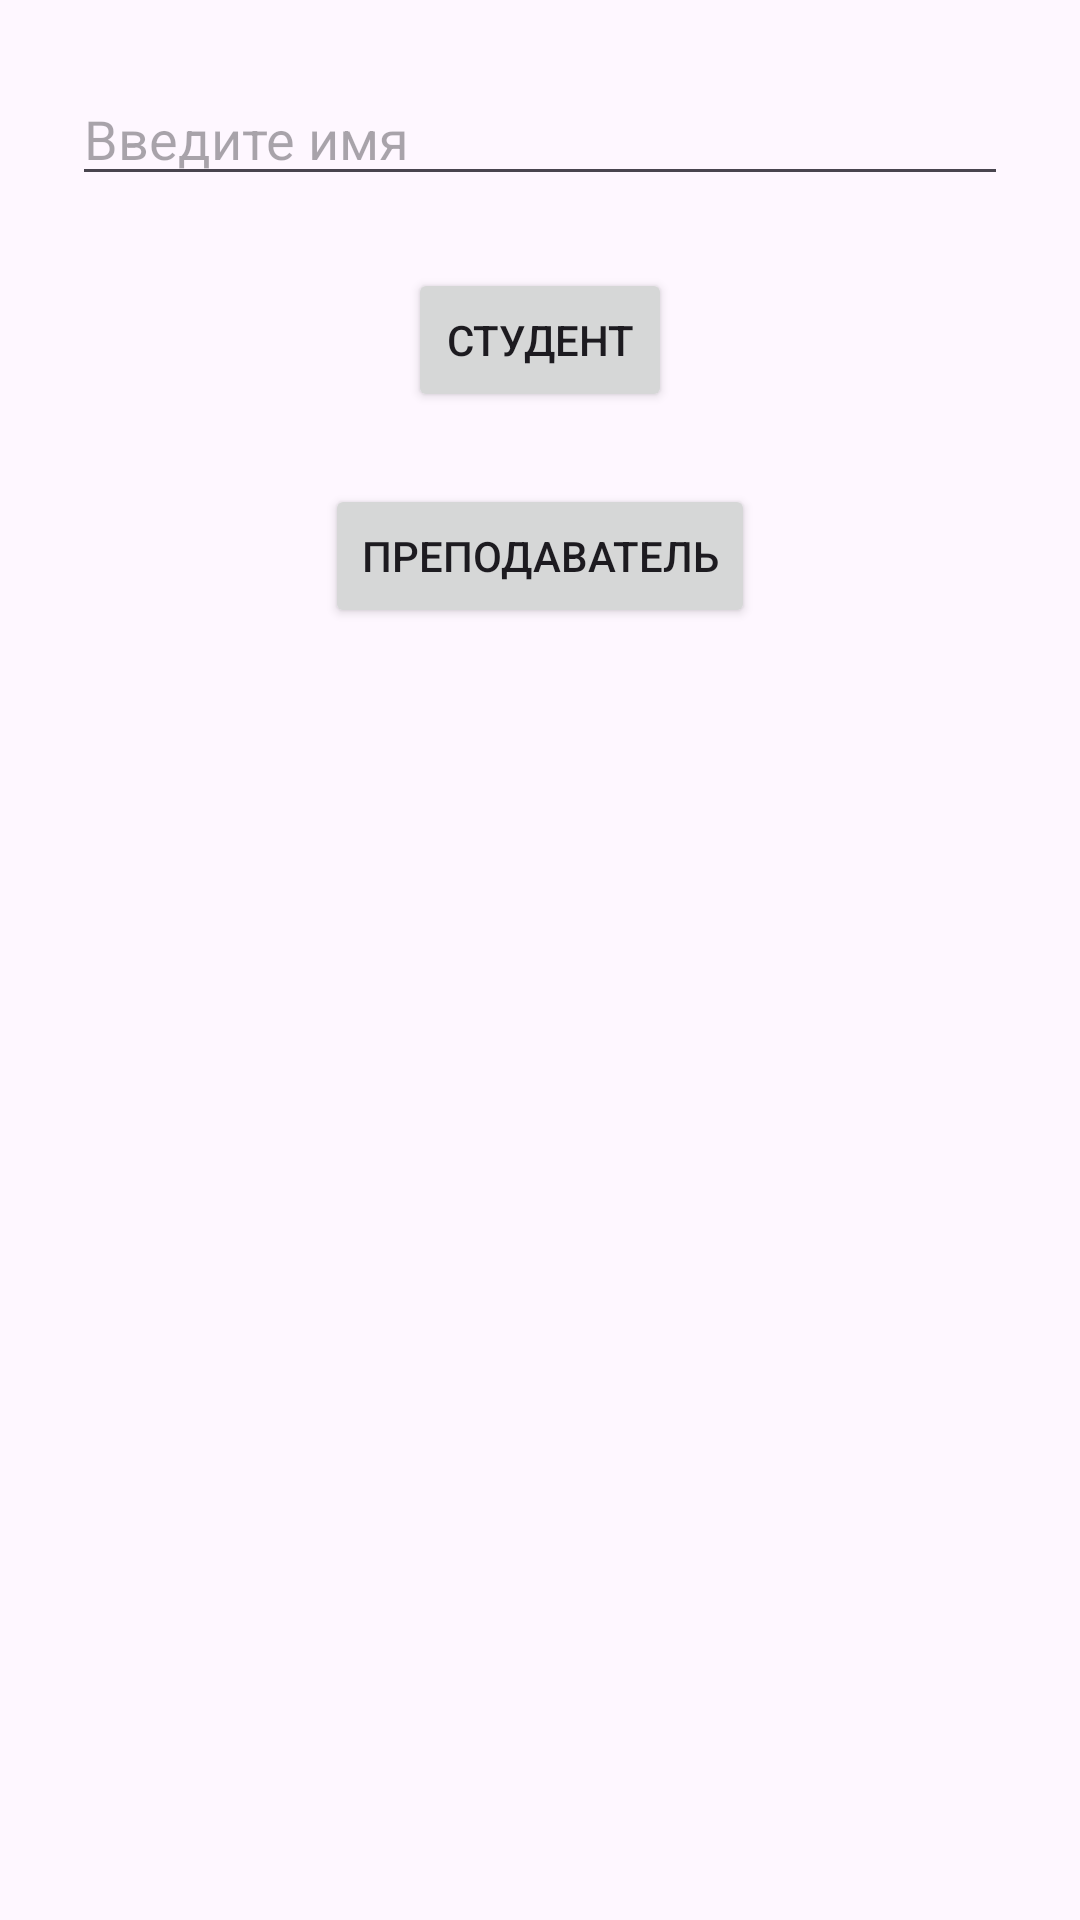

Layout XML and referenced resources for this Android screen:
<!-- AndroidManifest.xml: application theme Theme.QrCodes -->
<!-- res/layout/activity_main.xml -->
<?xml version="1.0" encoding="utf-8"?>
<androidx.constraintlayout.widget.ConstraintLayout xmlns:android="http://schemas.android.com/apk/res/android"
    xmlns:app="http://schemas.android.com/apk/res-auto"
    xmlns:tools="http://schemas.android.com/tools"
    android:layout_width="match_parent"
    android:layout_height="match_parent"
    tools:context=".MainActivity">

    <EditText
        android:id="@+id/etId"
        android:layout_width="0dp"
        android:layout_height="wrap_content"
        android:layout_marginStart="24dp"
        android:layout_marginTop="24dp"
        android:layout_marginEnd="24dp"
        android:hint="Введите имя"
        app:layout_constraintEnd_toEndOf="parent"
        app:layout_constraintStart_toStartOf="parent"
        app:layout_constraintTop_toTopOf="parent" />

    <Button
        android:id="@+id/btnGoToStudentActivity"
        android:layout_width="wrap_content"
        android:layout_height="wrap_content"
        android:layout_marginTop="24dp"
        android:text="Студент"
        app:layout_constraintEnd_toEndOf="parent"
        app:layout_constraintStart_toStartOf="parent"
        app:layout_constraintTop_toBottomOf="@+id/etId"
        tools:ignore="MissingConstraints" />
    <Button
        android:id="@+id/btnGoToLecturerActivity"
        android:layout_width="wrap_content"
        android:layout_height="wrap_content"
        android:layout_marginTop="24dp"
        android:text="Преподаватель"
        app:layout_constraintEnd_toEndOf="parent"
        app:layout_constraintStart_toStartOf="parent"
        app:layout_constraintTop_toBottomOf="@+id/btnGoToStudentActivity"
        tools:ignore="MissingConstraints" />

</androidx.constraintlayout.widget.ConstraintLayout>
<!-- resources referenced by this layout -->
<resources>
  <style name="Theme.QrCodes" parent="Base.Theme.QrCodes" />
  <style name="Base.Theme.QrCodes" parent="Theme.Material3.DayNight.NoActionBar">
          
          
      </style>
</resources>
